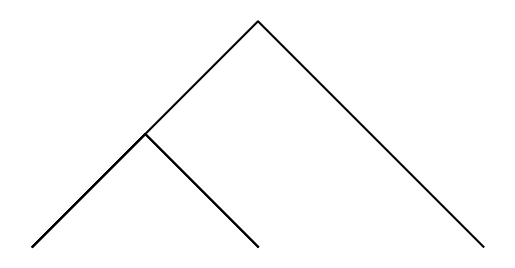

This chart was generated by the following Python code:
import numpy as np
import matplotlib.pyplot as plt

def draw_squares(ax,n,p,w,orig_size):
    if n>0:
        p = np.array([[0,0],[orig_size/2,orig_size/2],[orig_size,0]])
        draw_squares(ax,n-1,p,w,orig_size/2)
        ax.plot(p[:,0],p[:,1],color='k') 
        draw_squares(ax,n-1,p,w,orig_size/2)

plt.close("all") 
orig_size = 800
p = np.array([[0,0],[orig_size,orig_size],[orig_size,0]])
fig, ax = plt.subplots()
draw_squares(ax,2,p,.2,800)
ax.set_aspect(1.0)
ax.axis('off')
plt.show()
fig.savefig('squares.png')




